Run: headless pygame with SDL's dummy video driver; simulated clock (each Clock.tick advances the game by its frame time, no real sleeping); random seed 0; keys injected as events and as key.get_pressed() state; no mouse input.
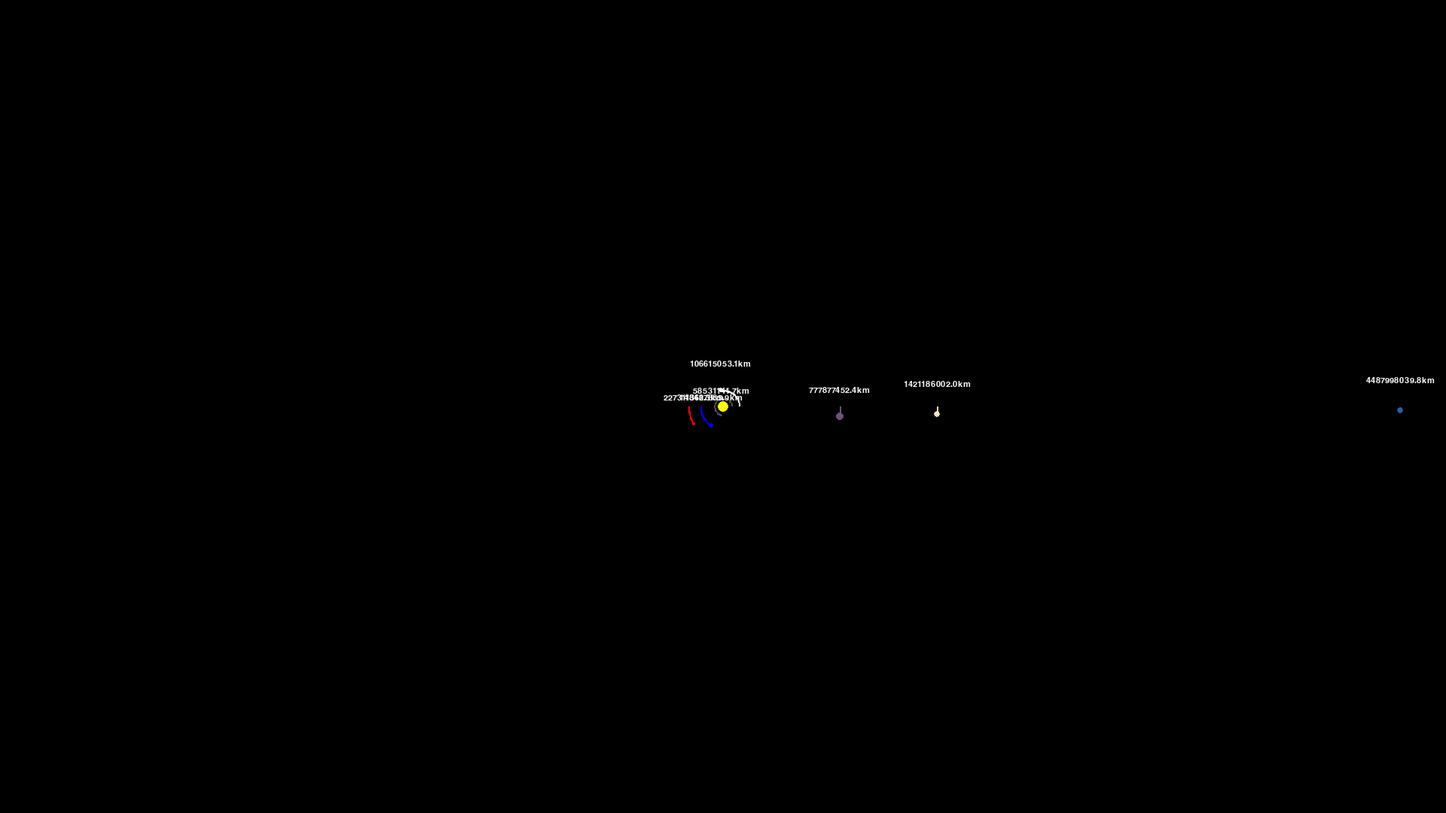
Frame 1 of 4 · flips 1–60 · no input
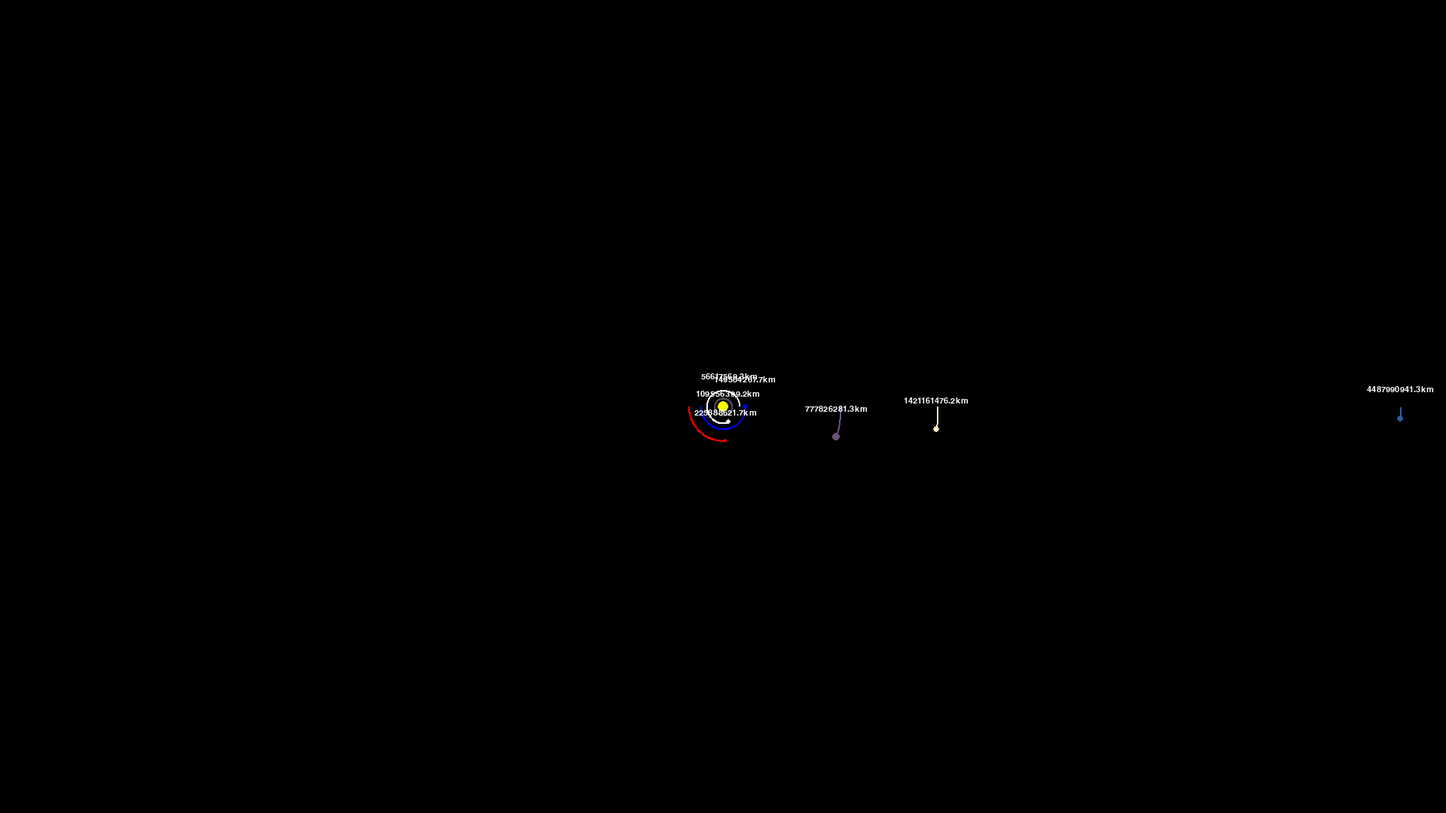
Frame 2 of 4 · flips 61–180 · tapped SPACE, RETURN · held RIGHT (→), D
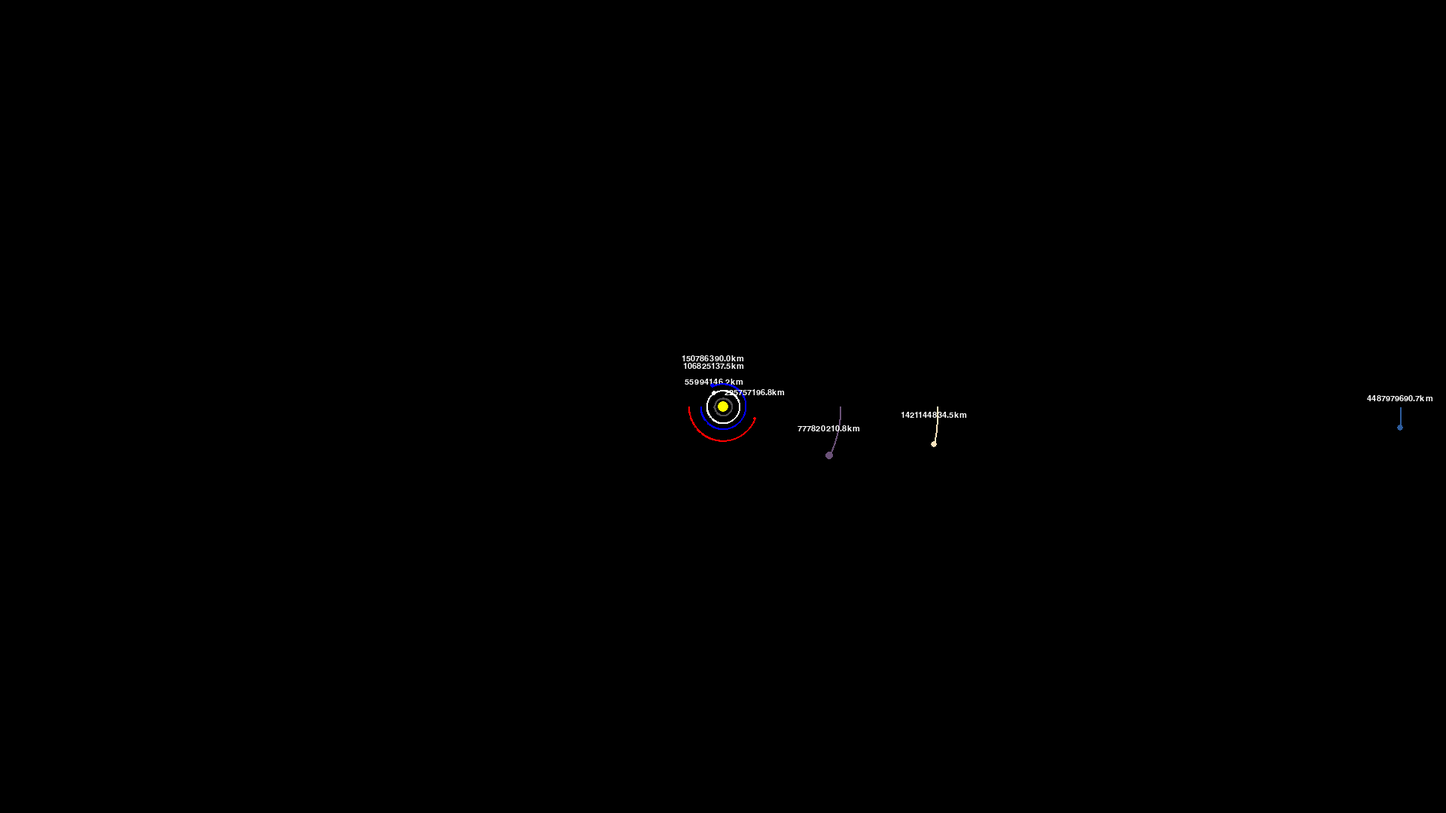
Frame 3 of 4 · flips 181–300 · held DOWN (↓), S
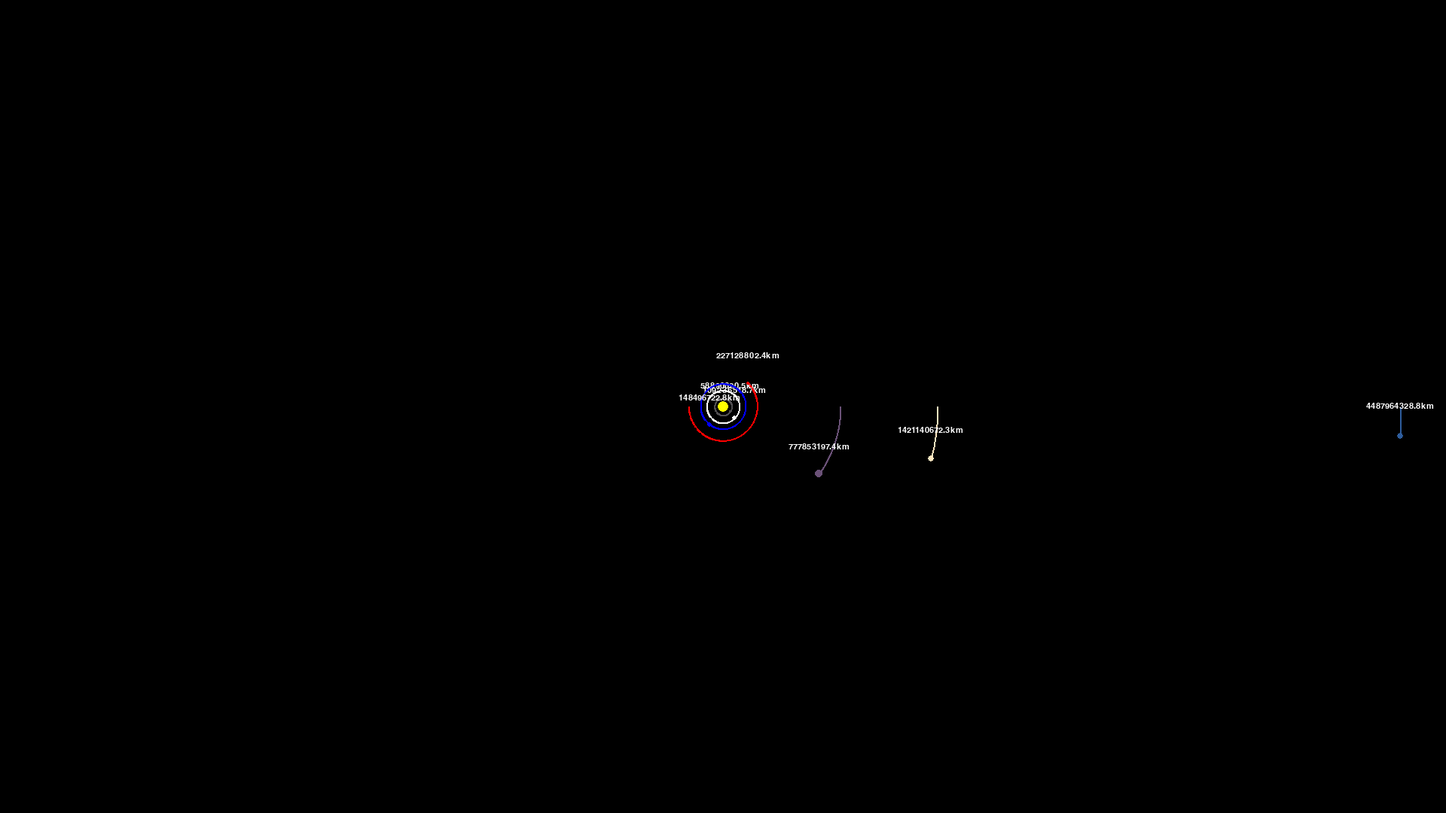
Frame 4 of 4 · flips 301–420 · held LEFT (←), A, UP (↑), W

The pygame program that drew these frames:

#This is a very simple 2D planetarium simulator for our solar system.
#The planet orbits are probably calculating correctly, but look circular because of the limited size.
#It uses real physics gravity dynamics and takes other planetary bodies' tugs into consideration on each update,
#though the sun makes up most of the pull.
#See the comments for neat links about the planets.

#I got inspiration (and copied mostly, then started adding planets and making modifications) from this youtube video:
#https://www.youtube.com/watch?v=WTLPmUHTPqo  
#Channel "Tech with Tim", video: "Planet Simulation in Python - Tutorial"

#After that, I added the outer planets Jupiter, Saturn, and Neptune.
#Then I made an upper limit to the number of positions recorded in the orbits list so that the sim wouldn't start slowing down after awhile.
#I modified the view settings and made key handling so you could zoom in and out with + or = and - (minus).
#I modified a few colors and then went out and found neat links for reading facts about the various planets.
#Finally, I made a ton of comments.  Hopefully it might help some python beginners or otherwise make the planetarium sim more
#approachable for people who want to play with it, programmers or otherwise.

import pygame
import math
pygame.init()

#WIDTH, HEIGHT = 800, 800
WIDTH, HEIGHT = 1920, 1080
WIN = pygame.display.set_mode((WIDTH, HEIGHT))
pygame.display.set_caption("My solar system")

WHITE = (255, 255, 255)
YELLOW = (255, 255, 0)
BLUE = (0, 0, 255)
RED = (255, 0, 0)
DARK_GRAY = (80, 78, 81)
BLACK = (0, 0, 0)
JUPITER_PURPLE = (106, 81, 119)
FONT = pygame.font.SysFont("comicsans", 16)

orbit_list_max_length = 5000
inner_planets = ["Mercury", "Venus", "Earth", "Mars", "Jupiter"]

class Planet:
	AU = (149.6e6 * 1000)  #an AU = 149.6 million km, * 1000 converts it to meters
	G = 6.67428e-11
	#Default setting, only shows up to Jupiter:  SCALE = 250 / AU # 1 AU = 100 pixels
	SCALE_NUMERATOR = 30 	# this shows some of Neptune's orbit
	SCALE = SCALE_NUMERATOR / AU
	# to zoom out, make the number smaller - this will fit more planets
	TIMESTEP = 3600 * 24 # 1 day: (seconds in one hour = 3600, * 24 = one day)
	position_update_counter = 0

	def __init__(self, name, x, y, radius, color, mass):
		self.name = name
		#x and y are in meters
		self.x = x
		self.y = y
		self.radius = radius
		self.color = color
		self.mass = mass

		self.orbit = [] # in order to draw a circular orbit
				# as we move it around (we will record points)
		self.sun = False
		self.distance_to_sun = 0

		self.x_vel = 0
		self.y_vel = 0

	def draw(self, win):
		x = self.x * self.SCALE + WIDTH / 2 # convert to pixels for drawing
		y = self.y * self.SCALE + HEIGHT / 2  # makes it much smaller to fit scrn

		if len(self.orbit) > 2:
			updated_points = []
			for point in self.orbit:
				px, py = point
				px = px * self.SCALE + WIDTH / 2
				py = py * self.SCALE + HEIGHT / 2
				updated_points.append((px, py))

			pygame.draw.lines(win, self.color, False, updated_points, 2)

		pygame.draw.circle(win, self.color, (x, y), self.SCALE_NUMERATOR * .008  * self.radius)

		if not self.sun:
			distance_text = FONT.render(f"{round(self.distance_to_sun/1000, 1)}km", 1, WHITE)
			win.blit(distance_text, (x - distance_text.get_width()/2, y - distance_text.get_width()/2))

	def attraction(self, other):  # other is some other planet
		other_x, other_y = other.x, other.y
		distance_x = other_x - self.x
		distance_y = other_y - self.y

		distance = math.sqrt(distance_x ** 2 + distance_y ** 2)

		if other.sun:
			self.distance_to_sun = distance

		force = self.G * self.mass * other.mass / distance**2
		# this is r, or the straight line force...now break into x and y force

		theta = math.atan2(distance_y, distance_x)
		force_x = math.cos(theta) * force
		force_y = math.sin(theta) * force

		return force_x, force_y

# F = G * (Mm / radius^2)  
#   where M is mass of sun, m is mass of planet, 
#   radius is distance of planet to sun, G is force of gravity
# we break the force F into x and y directions
#	by taking the x and y positions and get r by x^2 + y^2 = r^2 (Pythagorean equation)
#	we get angle theta of that x, y and r triangle by taking arc tan ( y / x )
#	tan theta = opposite / adjacent -> opp is y, adj is x, isolate for theta = arctan

	def update_position(self, planets):
		total_fx = total_fy = 0
		for planet in planets:
			if self == planet:
				continue # trying to calculate distance with self would
					# give a divide by zero error
			fx, fy = self.attraction(planet)
			total_fx += fx
			total_fy += fy

		self.x_vel += total_fx / self.mass * self.TIMESTEP  # f = ma
		self.y_vel += total_fy / self.mass * self.TIMESTEP

		# F = m / a   (F is the self.mass * acceleration)
		# increasing self velocity by F

		# Now that we have velocity, let's increment positions:
		self.x += self.x_vel * self.TIMESTEP
		self.y += self.y_vel * self.TIMESTEP

		# Remove very old elements of the orbital position tracking list
		# This should keep the simulation from slowing down too much
		if len(self.orbit) > orbit_list_max_length:
			del(self.orbit[0])

		# Keep track of how many times we've called this function so that we can update orbital position
		# list appropriately (on the outer planets, we'll do it only once every 13 times through the loop
		# because that gives a bit under 5K entries for Neptune's 60190 day orbital periody, meaning
		# that we'll see orbital lines going all the way around without a gap)
		Planet.position_update_counter += 1

		# record the position so we can draw the orbital lines
		if self.name in inner_planets:
			self.orbit.append((self.x, self.y))  #update inner planets' orbital positions every time
		elif Planet.position_update_counter %13 == 0:
			self.orbit.append((self.x, self.y)) #update further planets' orbital positions once every 13 times
#		else:
#			print(str(Planet.position_update_counter) + " % " + str(13) + ": " + str(Planet.position_update_counter % 13))

		if Planet.position_update_counter > 5000:
			Planet.position_update_counter = 0

#		print(Planet.position_update_counter)

# SOH CAH TOA:

# Sin theta = opp / hyp  or  y / r  or Fy / Force

def main():
	run = True
	clock = pygame.time.Clock()

	#How to make a planet in this simulator:  Use this function signature, see the examples below:
	#Planet(name, x_pos, y_pos, radius, color, mass) -> x_pos is distance to the sun (if on y = 0 line)
	#Give your planet an initial velocity for the y value, this will only work if you put the planet on the y=0 line to start.
	#Due to the way the update_position works, we only have to give a single velocity and it will start calculating both x & y velocities.
	#This value will be in meters per second, for a list of real planetary velocities around the sun, see this link:
	#https://planetfacts.org/orbital-speed-of-planets-in-order/

	#To find some of the colors, I just searched for "color of jupiter in RGB" or "average color of neptune in RGB", etc (red, green, blue)
	#It should be defined with the parenthesis, like this:  my_color = (100, 100, 100)

	#My radius estimations are VERY rough.  Apologies.  I looked up the radiuses, multiplied them by 2 for diameter, then did a very rough
	#comparison with the sun's diameter and then guestimated a value.  That's all I did.
	#Feel free to play with the values.  If you do that, you can also play around
	#with the line in Planet.draw(): "pygame.draw.circle(win, self.color, (x, y), self.SCALE_NUMERATOR * .008  * self.radius)"

	#Finally, I found masses just by searching like this: "jupiter mass in kilograms" or "jupiter mass in kg".
	#The result is like: "1.898 × 10²⁷ kg", which becomes 1.898 * 10**27 or rounded up to 1.90 * 10**27
	
	#Make sure to add any new planets' variable you define to the planets list (doesn't matter what order).
	sun = Planet("sun", 0, 0, 30, YELLOW, 1.98892 * 10**30) # mass is in kilograms (kg)
	sun.sun = True

	#Note:  One cool way to get help with exponential notation in expressions is:  
	#https://www.symbolab.com/solver/simplify-calculator/simplify

	earth_distance_to_sun = -1 * Planet.AU # -1 puts it to the left of the sun, 1 to the right

	#FYI:  Mercury's orbital period, the time it takes to fully orbit the sun in Earth days, is 88 days
	#https://science.nasa.gov/mercury/facts/
	mercury = Planet("Mercury", 0.387 * Planet.AU, 0, 8, DARK_GRAY, 3.30 * 10**23)
	mercury.y_vel = -47.4 * 1000  #if you put the planet to the right of the sun, in order to orbit clockwise, the velocity must be negative
	# otherwise, if it's on the left, to orbit clockwise, velocity will be positive...for counterclockwise, reverse these.

	#Venus's orbital period is 224.7 Earth days
	#https://science.nasa.gov/venus/venus-facts/
	venus = Planet("Venus", 0.723 * Planet.AU, 0, 14, WHITE, 4.8685 * 10**24)
	venus.y_vel = -35.02 * 1000

	#Earth's orbital period is 365.26 Earth days = one Earth "year"
	#https://science.nasa.gov/earth/facts
	#https://science.nasa.gov/resource/earth-poster-version-c/
	#https://earth.google.com/
	earth = Planet("Earth", -1 * Planet.AU, 0, 16, BLUE, 5.9742 * 10**24)
	earth.y_vel = 29.783 * 1000 # km per second * 1000 which gives us meters per second

	#This paragraph of code just isn't working yet, more debugging needed, but probably can't properly keep the moon in orbit around
	#the earth with only one position update per "day" of simulation time...it's probably speeding off into infinity right now
	earth_to_moon_distance = 385000 * 1000 # the average distance from the center of earth to the center of the moon is 385,000 kilometers.  Multiply by 1000 to get meters.
	earth_diameter = 6378 * 2 * 1000 #earth radius is 6378 kilometers, diameter is 2 * radius, to get meters multiply kilometers by 1000.
	moon_diameter = 1737.5 * 2 * 1000 #moon radius is 1737.5 kilometers (converted to diameter then converted from km to meters)
	# earth_diameter / moon_diameter is roughly 3.67.  So the earth is roughly 3.67 times as wide as the moon.  So we'll give the moon a radius of 4...not exact but close.
	earth_moon = Planet("Luna", -1 * Planet.AU + earth_to_moon_distance, 0, 4, WHITE, 1.619 * 10**23)
	# since I'm just adding the distances together, I'll set the moon's orbital velocity to Earth's + the rate
	# that the moon orbits Earth.  Hopefully this simulation updates often enough to keep the moon in orbit
	# around the Earth, but if simulation update frequency is 1 earth day, I kind of doubt it...it'll probably
	# fling off in some random direction....we'll see.
	moon_earth_orbital_vel = 1.023055556 * 1000 # meters per second
	# to get the above, I took 3,683 km/hr, divided by 3600 seconds / hr to get 1.023055556 km / sec,
	# then multiplied by 1000 to get meters per second
	earth_moon.y_vel = earth.y_vel + moon_earth_orbital_vel

	#Mar's orbital period is 687 Earth days
	#https://science.nasa.gov/mars/facts/
	mars = Planet("Mars", -1.524 * Planet.AU, 0, 12, RED, 6.39 * 10**23)
	mars.y_vel = 24.077 * 1000

	#Jupiter's orbital period is 4,333 Earth days
	#https://science.nasa.gov/jupiter/jupiter-facts/
	jupiter = Planet("Jupiter", 5.20 * Planet.AU, 0, 22, JUPITER_PURPLE, 1.90 * 10**27)
	jupiter.y_vel = 13.07 * 1000

	#Saturn's orbital period is 10,759 Earth days
	#https://science.nasa.gov/saturn/facts/
	SATURN_PALE_YELLOW = (250, 229, 191) # saturn's average rgb color
	saturn = Planet("Saturn", 9.5 * Planet.AU, 0, 20, SATURN_PALE_YELLOW, 1.25 * 10**27)
	saturn.y_vel = 9.69 * 1000

	#Neptune's orbital period is approximately 60,190 Earth days
	#https://science.nasa.gov/neptune/neptune-facts/
	NEPTUNE_BLUE = (46, 93, 157)
	neptune = Planet("Neptune", 30 * Planet.AU, 0, 18, NEPTUNE_BLUE, 2.258 * 10**26) 
	# the circle radiuses are MORE than rough and not great at indicating relative sizes, though I kind of tried
	neptune.y_vel = 5.43 * 1000

	planets = [sun, mercury, venus, earth, mars, jupiter, saturn, neptune]

	while run:
		clock.tick(60)
		WIN.fill(BLACK)

		#https://www.pygame.org/docs/ref/key.html
		for event in pygame.event.get():
			if event.type == pygame.QUIT:
				run = False
			if event.type == pygame.KEYUP:
				# my laptop's keyboard has + and = on the same key, have to press shift to get '+'.
				if event.key == pygame.K_PLUS or event.key == pygame.K_EQUALS:
					Planet.SCALE_NUMERATOR = Planet.SCALE_NUMERATOR + 5
					Planet.SCALE = Planet.SCALE_NUMERATOR / Planet.AU
					print("Planet.SCALE_NUMERATOR: " + str(Planet.SCALE_NUMERATOR))
				if event.key == pygame.K_MINUS:
					Planet.SCALE_NUMERATOR = Planet.SCALE_NUMERATOR - 5
					Planet.SCALE = Planet.SCALE_NUMERATOR / Planet.AU
					print("Planet.SCALE_NUMERATOR: " + str(Planet.SCALE_NUMERATOR))

		for planet in planets:
			if not planet.sun:
				planet.update_position(planets)
			planet.draw(WIN)

#		if len(planets[1].orbit) > 3:
#			print("Orbits len: " + str(len(planets[1].orbit)))

		pygame.display.update()

	pygame.quit()

main()
